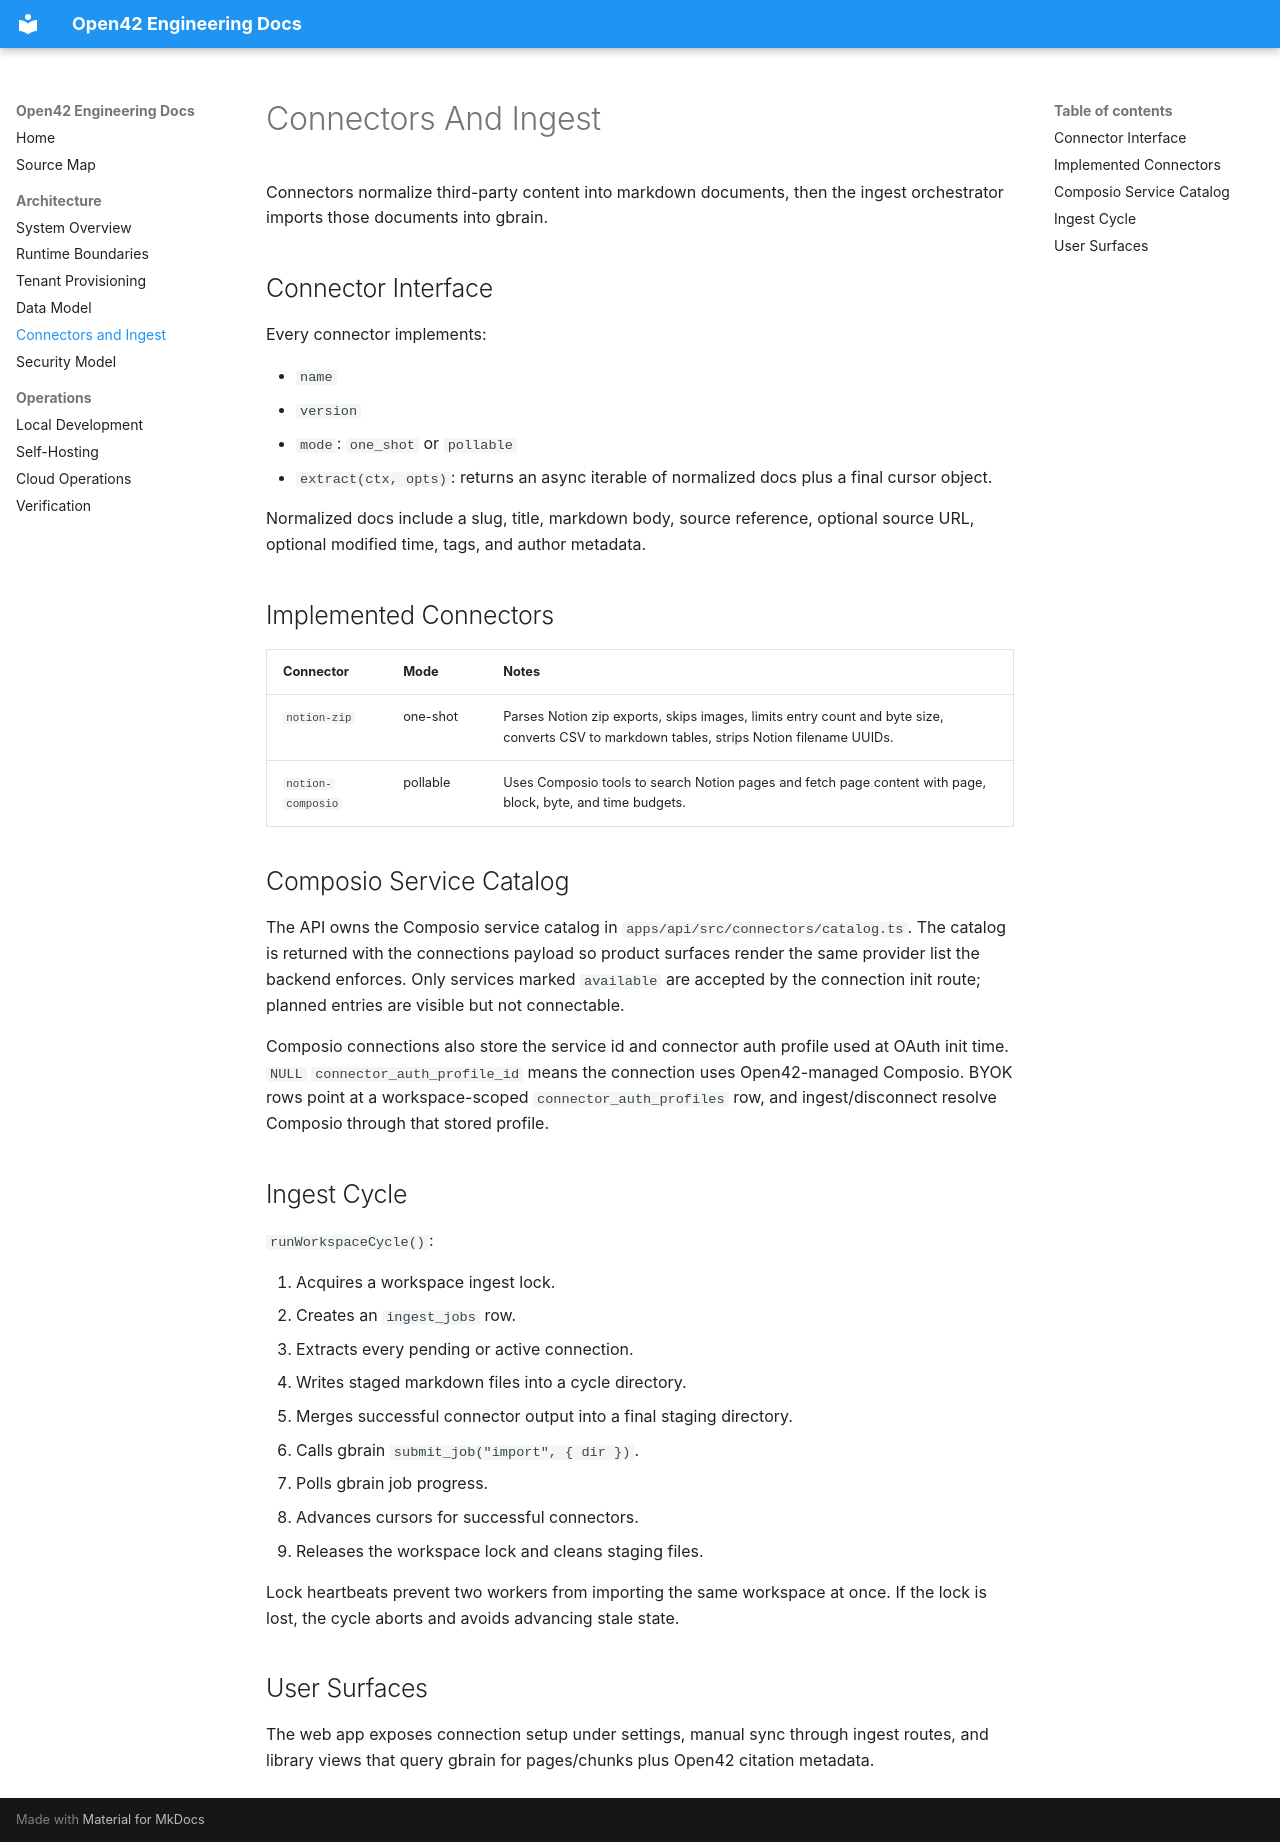

repository: interfacelabs/open42 · page: architecture/connectors-ingest/index.html · generator: mkdocs

# Connectors And Ingest

Connectors normalize third-party content into markdown documents, then the
ingest orchestrator imports those documents into gbrain.

## Connector Interface

Every connector implements:

- `name`
- `version`
- `mode`: `one_shot` or `pollable`
- `extract(ctx, opts)`: returns an async iterable of normalized docs plus a
  final cursor object.

Normalized docs include a slug, title, markdown body, source reference, optional
source URL, optional modified time, tags, and author metadata.

## Implemented Connectors

| Connector         | Mode     | Notes                                                                                                                                     |
| ----------------- | -------- | ----------------------------------------------------------------------------------------------------------------------------------------- |
| `notion-zip`      | one-shot | Parses Notion zip exports, skips images, limits entry count and byte size, converts CSV to markdown tables, strips Notion filename UUIDs. |
| `notion-composio` | pollable | Uses Composio tools to search Notion pages and fetch page content with page, block, byte, and time budgets.                               |

## Composio Service Catalog

The API owns the Composio service catalog in
`apps/api/src/connectors/catalog.ts`. The catalog is returned with the
connections payload so product surfaces render the same provider list the backend
enforces. Only services marked `available` are accepted by the connection init
route; planned entries are visible but not connectable.

Composio connections also store the service id and connector auth profile used
at OAuth init time. `NULL` `connector_auth_profile_id` means the connection uses
Open42-managed Composio. BYOK rows point at a workspace-scoped
`connector_auth_profiles` row, and ingest/disconnect resolve Composio through
that stored profile.

## Ingest Cycle

`runWorkspaceCycle()`:

1. Acquires a workspace ingest lock.
2. Creates an `ingest_jobs` row.
3. Extracts every pending or active connection.
4. Writes staged markdown files into a cycle directory.
5. Merges successful connector output into a final staging directory.
6. Calls gbrain `submit_job("import", { dir })`.
7. Polls gbrain job progress.
8. Advances cursors for successful connectors.
9. Releases the workspace lock and cleans staging files.

Lock heartbeats prevent two workers from importing the same workspace at once.
If the lock is lost, the cycle aborts and avoids advancing stale state.

## User Surfaces

The web app exposes connection setup under settings, manual sync through ingest
routes, and library views that query gbrain for pages/chunks plus Open42
citation metadata.
